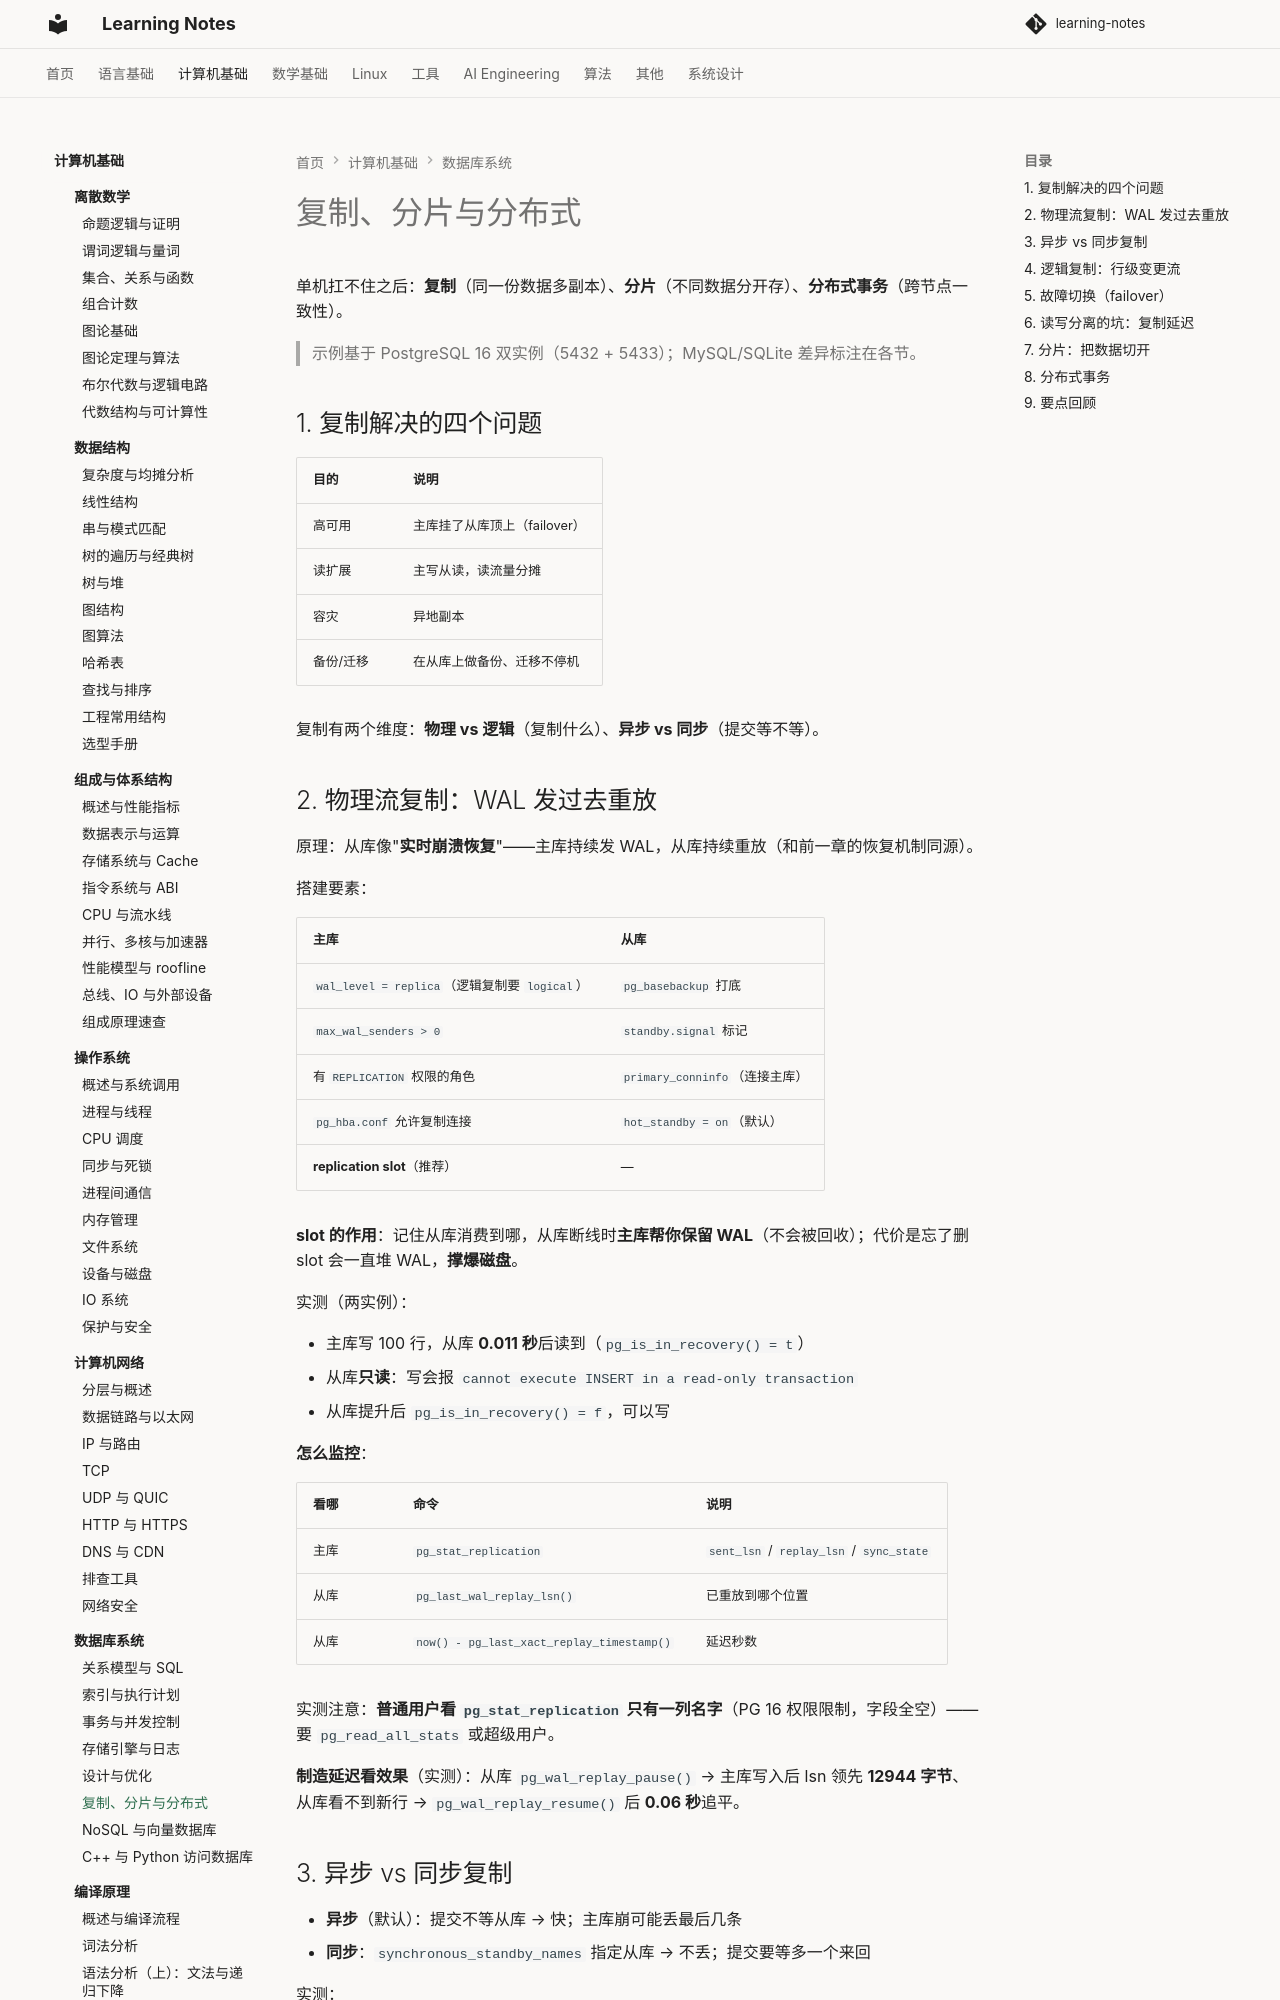

repository: handwan/learning-notes · page: 02-computer-basics/database/06-复制、分片与分布式/index.html · generator: mkdocs

# 复制、分片与分布式

单机扛不住之后：**复制**（同一份数据多副本）、**分片**（不同数据分开存）、**分布式事务**（跨节点一致性）。

> 示例基于 PostgreSQL 16 双实例（5432 + 5433）；MySQL/SQLite 差异标注在各节。

## 1. 复制解决的四个问题

| 目的 | 说明 |
|------|------|
| 高可用 | 主库挂了从库顶上（failover） |
| 读扩展 | 主写从读，读流量分摊 |
| 容灾 | 异地副本 |
| 备份/迁移 | 在从库上做备份、迁移不停机 |

复制有两个维度：**物理 vs 逻辑**（复制什么）、**异步 vs 同步**（提交等不等）。

## 2. 物理流复制：WAL 发过去重放

原理：从库像"**实时崩溃恢复**"——主库持续发 WAL，从库持续重放（和前一章的恢复机制同源）。

搭建要素：

| 主库 | 从库 |
|------|------|
| `wal_level = replica`（逻辑复制要 `logical`） | `pg_basebackup` 打底 |
| `max_wal_senders > 0` | `standby.signal` 标记 |
| 有 `REPLICATION` 权限的角色 | `primary_conninfo`（连接主库） |
| `pg_hba.conf` 允许复制连接 | `hot_standby = on`（默认） |
| **replication slot**（推荐） | — |

**slot 的作用**：记住从库消费到哪，从库断线时**主库帮你保留 WAL**（不会被回收）；代价是忘了删 slot 会一直堆 WAL，**撑爆磁盘**。

实测（两实例）：

- 主库写 100 行，从库 **0.011 秒**后读到（`pg_is_in_recovery() = t`）
- 从库**只读**：写会报 `cannot execute INSERT in a read-only transaction`
- 从库提升后 `pg_is_in_recovery() = f`，可以写

**怎么监控**：

| 看哪 | 命令 | 说明 |
|------|------|------|
| 主库 | `pg_stat_replication` | `sent_lsn` / `replay_lsn` / `sync_state` |
| 从库 | `pg_last_wal_replay_lsn()` | 已重放到哪个位置 |
| 从库 | `now() - pg_last_xact_replay_timestamp()` | 延迟秒数 |

实测注意：**普通用户看 `pg_stat_replication` 只有一列名字**（PG 16 权限限制，字段全空）——要 `pg_read_all_stats` 或超级用户。

**制造延迟看效果**（实测）：从库 `pg_wal_replay_pause()` → 主库写入后 lsn 领先 **12944 字节**、从库看不到新行 → `pg_wal_replay_resume()` 后 **0.06 秒**追平。
